Image classification data set "dataset" (ALEN0602/Coin_Recognition on GitHub). Class labels (5): 10 piso coin, 1 piso coin, 20 piso coin, 25 centavo coin, 5 piso coin.

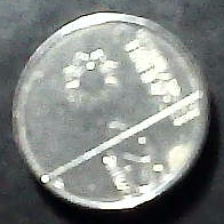
Label: 25 centavo coin

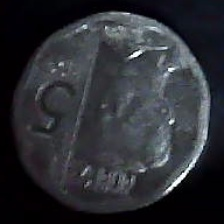
Label: 5 piso coin

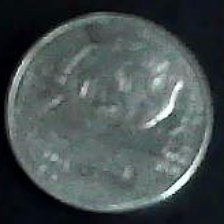
Label: 1 piso coin

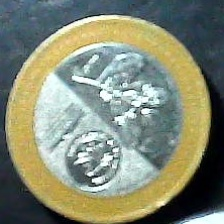
Label: 20 piso coin

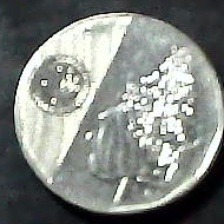
Label: 10 piso coin

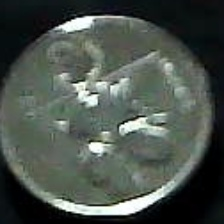
Label: 25 centavo coin
